Image classification data set "animal" (pokerc/javenlib on GitHub). Class labels (2): cat, dog.

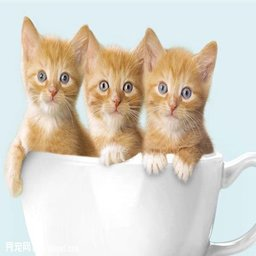
Label: cat

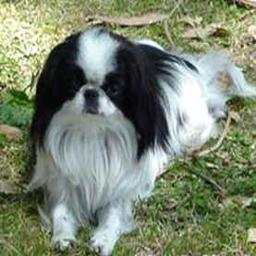
Label: dog

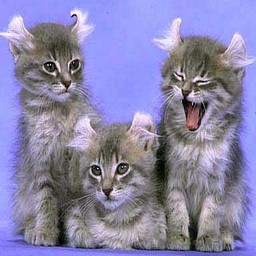
Label: cat

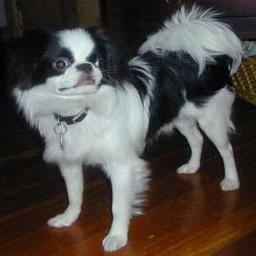
Label: dog

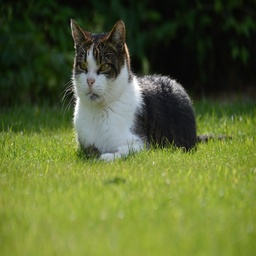
Label: cat

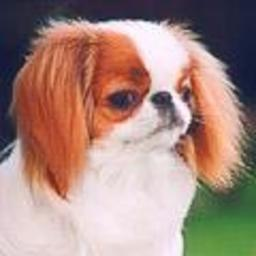
Label: dog
